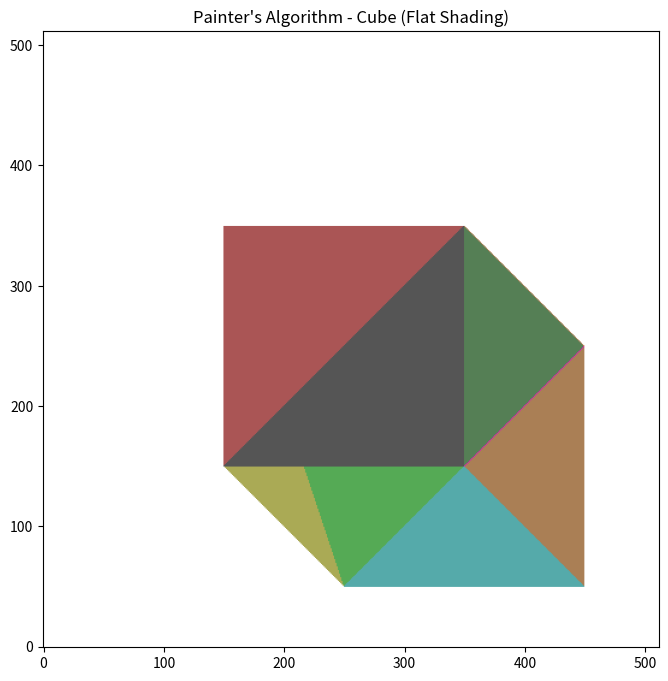

This figure's Python source:
import numpy as np
import matplotlib.pyplot as plt

def vector_interp(p1, p2, V1, V2, coord, dim):
    """
    Calculates the interpolated vector V at a specific coordinate.
    """
    #Since python uses 0 based indexing we have to reduce by 1
    axis_idx = dim - 1
    
    # Extract the coordinate values for the specified axis
    c1 = p1[axis_idx]
    c2 = p2[axis_idx]
    
    #If coordinates are the same, to avoid devision by zero return V1(could be V2)
    if c1 == c2:
        return np.copy(V1)
        
    # Calculate the linear interpolation weight w
    w = (coord - c1) / (c2 - c1)
    
    # Calculate the final interpolated vector V
    V = V1 + w * (V2 - V1)
    
    return V

def scanline_search(vertices, M, N):
    #In an MxN matrix, len() returns M, so we get the number of vertices
    K = len(vertices)
    edges = []

    xmin = []
    xmax = []
    for k in range(K):
        x1, y1 = vertices[k]
        x2, y2 = vertices[(k + 1) % K] #This matches v1 to v2, ..., v3 to v1 by circling around using mod
        #We find xkmin etc
        ymin, ymax = int(min(y1, y2)), int(max(y1, y2))
        xmin.append(int(min(x1, x2)))
        xmax.append(int(max(x1, x2)))

        #Since we want to exclude horizontal lines
        if ymin == ymax:
            continue

        #Reduce ymax by 1 to prevent double-counting pass-through vertices
        ymax = ymax - 1

        #Calculate the edge slope
        inv_m = (x2 - x1) / (y2 - y1) #We calculate the inverse to avoid division by zero without needing to check for it

        #Scanning from bottom to top
        x_of_ymin = x1 if y1 == ymin else x2

        #Store everyting needed about the edge in a dictionary
        edges.append({
            'k' : k, #The number of the edge
            'ymin' : ymin, #Its lowest point
            'ymax' : ymax, #Its highest point
            'inv_m' : inv_m, #Its slope
            'x_curr' : float(x_of_ymin) #The current x point(since we start from bottom to top, it's the x at ymin)
        })

    global_ymin = min(e['ymin'] for e in edges)
    global_ymax = max(e['ymax'] for e in edges)
    global_xmin = min(xmin)
    global_xmax = max(xmax)

    active_edges = [e for e in edges if e['ymin'] == global_ymin]

    for y in range(global_ymin, global_ymax + 1):

        #Sort the active edges from left to right
        active_edges.sort(key=lambda e: e['x_curr'])

        #The active intersections are just the x of the active edge at the current y
        active_intersections = [round(e['x_curr']) for e in active_edges]

        cross_count = 0
        for x in range(global_xmin, global_xmax + 1):
        #for x in range(0, N + 1):

            #Count how many intersections we have for this particular x and add it to the count
            cross_count +=  active_intersections.count(x)
            #cross parity check
            if cross_count % 2 == 1:
                if 0 <= x < N and 0 <= y < M:
                    yield (x, y)

        #Update recursively the active edge list

        #Exclude the edges if y_k,max = y, which means we have reached their end
        active_edges = [e for e in active_edges if e['ymax'] > y]

        #Add the edges if y_k,min = y + 1, which means we are about to scan them
        new_edges = [e for e in edges if e['ymin'] == y + 1]

        #Add the new edges to the active_edges list
        active_edges.extend(new_edges)

        #Update the current x position of each active edge by x + inv_m
        for e in active_edges:
            e['x_curr'] += e['inv_m']


def f_shading(img, vertices, vcolors):

    #We create a copy to not modify the original and to return it afterwards
    updated_img = np.copy(img)

    #First we need to get the dimenstions of the canvas, M,N
    M, N, _ = updated_img.shape

    #Now we need to calculate the flat color
    flat_color = np.mean(vcolors, axis=0)

    for x, y in scanline_search(vertices, M, N):
        updated_img[y, x] = flat_color

    return updated_img

def barycentric_color(x, y, vertices, vcolors):
    x1, y1 = float(vertices[0][0]), float(vertices[0][1])
    x2, y2 = float(vertices[1][0]), float(vertices[1][1])
    x3, y3 = float(vertices[2][0]), float(vertices[2][1])

    #Calculate the total area A
    Area = ((y3 - y1) * (x2 - x1) - (x3 - x1) * (y2 - y1)) / 2

    #Calculate the small triangle area Ab
    Area_b = ((y - y3) * (x1 - x3) - (y1 - y3) * (x - x3)) / 2

    #Calculate the small triangle area Ac
    Area_c = ((y - y1) * (x2 - x1) - (y2 - y1) * (x - x1)) / 2

    #First check if the Area is 0
    if Area == 0:
        return vcolors[0]

    #Now the weights are
    w_b = Area_b / Area
    w_c = Area_c / Area

    #Since w_a + w_b + w_c = 1,
    w_a = 1.0 - w_b - w_c

    #Interpolate the final color
    final_color = w_b * vcolors[0] + w_a * vcolors[1] + w_c * vcolors[2]

    return np.clip(final_color, 0, 255)

def g_shading(img, vertices, vcolors):

    #We create a copy to not modify the original and to return it afterwards
    updated_img = np.copy(img)

    #First we need to get the dimenstions of the canvas, M,N
    M, N, _ = updated_img.shape

    for x, y in scanline_search(vertices, M, N):
        #To calculate the interpolated color of each pixel we will use the Barycentric method
        pixel_color = barycentric_color(x, y, vertices, vcolors)

        updated_img[y, x] = pixel_color
    return updated_img

def t_shading(img, vertices, uv, textImg):

    updated_img = np.copy(img)
    np_textImg = np.copy(textImg)
    M, N, _ = updated_img.shape
    K, L, _ = np_textImg.shape

    edges = []
    
    # Store all edge data, including vertices and UVs for vector_interp
    for k in range(3):
        p1 = vertices[k]
        p2 = vertices[(k + 1) % 3]
        uv1 = uv[k]
        uv2 = uv[(k + 1) % 3]
        
        y1, y2 = p1[1], p2[1]
        ymin, ymax = int(min(y1, y2)), int(max(y1, y2))
        
        if ymin == ymax: 
            continue # Skip horizontal edges
            
        ymax_adj = ymax - 1 
        inv_m = (p2[0] - p1[0]) / (p2[1] - p1[1])
        x_of_ymin = p1[0] if y1 == ymin else p2[0]
        
        edges.append({
            'ymin': ymin,
            'ymax': ymax_adj,
            'inv_m': inv_m,
            'x_curr': float(x_of_ymin),
            'p1': p1,
            'p2': p2, 
            'uv1': uv1,
            'uv2': uv2
        })
        
    if not edges:
        return updated_img
        
    global_ymin = min(e['ymin'] for e in edges)
    global_ymax = max(e['ymax'] for e in edges)
    active_edges = [e for e in edges if e['ymin'] == global_ymin]
    
    for y in range(global_ymin, global_ymax + 1):
        # Sort active edges left-to-right
        active_edges.sort(key=lambda e: e['x_curr'])
        
        # A triangle will have exactly 2 active edges (left and right boundary)
        if len(active_edges) >= 2:
            e_left = active_edges[0]
            e_right = active_edges[-1] # -1 ensures we grab the rightmost if they overlap
            
            xA = e_left['x_curr']
            xB = e_right['x_curr']
            
            # Interpolate UV at edge intersections A and B
            # dim=2 corresponds to the Y-axis in your vector_interp function
            uvA = vector_interp(e_left['p1'], e_left['p2'], e_left['uv1'], e_left['uv2'], y, 2)
            uvB = vector_interp(e_right['p1'], e_right['p2'], e_right['uv1'], e_right['uv2'], y, 2)
            
            # Define exact integer start and end for the X loop
            start_x = max(0, int(round(xA)))
            end_x = min(N - 1, int(round(xB)))
            
            # Interpolate UV across the scanline from A to B
            for x in range(start_x, end_x + 1):
                # dim=1 corresponds to the X-axis in your vector_interp function
                uvP = vector_interp([xA, y], [xB, y], uvA, uvB, x, 1)
                
                u, v = uvP[0], uvP[1]
                
                # Nearest Neighbor calculation as per the assignment text
                # We use K-1 and L-1 to prevent Index Out of Bounds errors
                tex_u = int(np.clip(round(u * (K - 1)), 0, K - 1))
                tex_v = int(np.clip(round(v * (L - 1)), 0, L - 1))
                
                if 0 <= y < M:
                    updated_img[y, x] = textImg[tex_u, tex_v]
        
        # Update Active Edges
        active_edges = [e for e in active_edges if e['ymax'] > y]
        new_edges = [e for e in edges if e['ymin'] == y + 1]
        active_edges.extend(new_edges)
        for e in active_edges:
            e['x_curr'] += e['inv_m']
            
    return updated_img

def render_img(faces, vertices, vcolors, uvs, depth, shading, textImg):

    #We are given
    M = 512
    N = 512
    # A white canvas
    img = np.ones((M, N, 3), dtype=np.uint8) * 255

    # Now we need to calculate the depth of each triangle
    triangles = []

    for face in faces:
        # Take the indices of the vertices
        idx0, idx1, idx2 = face

        # Get the depth of the vertices
        di = [depth[idx0], depth[idx1], depth[idx2]]

        # Calculate triangle depth (CoG)
        triangle_depth = np.mean(di)

        # Store the info to be used later
        triangles.append({
            'depth' : triangle_depth,
            'face_indices' : face
        })

    # Since we will color triangles from largest to smallest, we need to sort them in descending order
    triangles.sort(key=lambda t: t['depth'], reverse=True)

    # Render triangles in the sorted order
    for tri in triangles:
        idx0, idx1, idx2 = tri['face_indices']

        #Extract the specific data for the vertices
        tri_vertices = [vertices[idx0], vertices[idx1], vertices[idx2]]
        tri_colors = [vcolors[idx0], vcolors[idx1], vcolors[idx2]]
        tri_uvs = [uvs[idx0], uvs[idx1], uvs[idx2]]

        # Use the shading method given

        if shading in ['flat', 'f']:
            img = f_shading(img, tri_vertices, tri_colors)
        elif shading in ['gouraud', 'g']:
            img = g_shading(img, tri_vertices, tri_colors)
        elif shading in ['tex', 't']:
            img = t_shading(img, tri_vertices, tri_uvs, textImg)

    return img

# 1. Vertices (8 corners of a cube projected onto a 512x512 2D canvas)
test_vertices = np.array([
    [150, 150],  # 0: Front Top-Left
    [350, 150],  # 1: Front Top-Right
    [350, 350],  # 2: Front Bottom-Right
    [150, 350],  # 3: Front Bottom-Left
    [250, 50],   # 4: Back Top-Left
    [450, 50],   # 5: Back Top-Right
    [450, 250],  # 6: Back Bottom-Right
    [250, 250]   # 7: Back Bottom-Left
])

# 2. Depth values for each vertex (Higher = Further away)
test_depth = np.array([
    10.0, 10.0, 10.0, 10.0,  # Front vertices are close
    20.0, 20.0, 20.0, 20.0   # Back vertices are far
])

# 3. Faces (12 triangles making up the 6 sides of the cube)
test_faces = np.array([
    [0, 1, 2], [0, 2, 3],  # Front face
    [5, 4, 7], [5, 7, 6],  # Back face
    [4, 5, 1], [4, 1, 0],  # Top face
    [3, 2, 6], [3, 6, 7],  # Bottom face
    [4, 0, 3], [4, 3, 7],  # Left face
    [1, 5, 6], [1, 6, 2]   # Right face
])

# 4. Colors for the 8 vertices (to test flat/Gouraud shading)
test_vcolors = np.array([
    [255, 0, 0],   # 0: Red
    [0, 255, 0],   # 1: Green
    [0, 0, 255],   # 2: Blue
    [255, 255, 0], # 3: Yellow
    [0, 255, 255], # 4: Cyan
    [255, 0, 255], # 5: Magenta
    [255, 128, 0], # 6: Orange
    [128, 0, 255]  # 7: Purple
])

# 5. UV Coordinates (Simplified mapping for texture testing)
test_uvs = np.array([
    [0.0, 1.0], [1.0, 1.0], [1.0, 0.0], [0.0, 0.0],
    [0.0, 1.0], [1.0, 1.0], [1.0, 0.0], [0.0, 0.0]
])

# 6. Dummy Texture (A simple 8x8 blue/yellow checkerboard)
test_texture = np.zeros((8, 8, 3), dtype=np.uint8)
test_texture[:, :] = [0, 0, 255]
test_texture[::2, ::2] = [255, 255, 0]
test_texture[1::2, 1::2] = [255, 255, 0]

# --- Execute and Visualize ---
# Test Flat Shading first
final_image = render_img(
    faces=test_faces, 
    vertices=test_vertices, 
    vcolors=test_vcolors, 
    uvs=test_uvs, 
    depth=test_depth, 
    shading='f', 
    textImg=test_texture
)

plt.figure(figsize=(8, 8))
plt.imshow(final_image)
plt.title("Painter's Algorithm - Cube (Flat Shading)")
plt.gca().invert_yaxis() # Ensure Y-axis matches image coordinates
plt.show()
